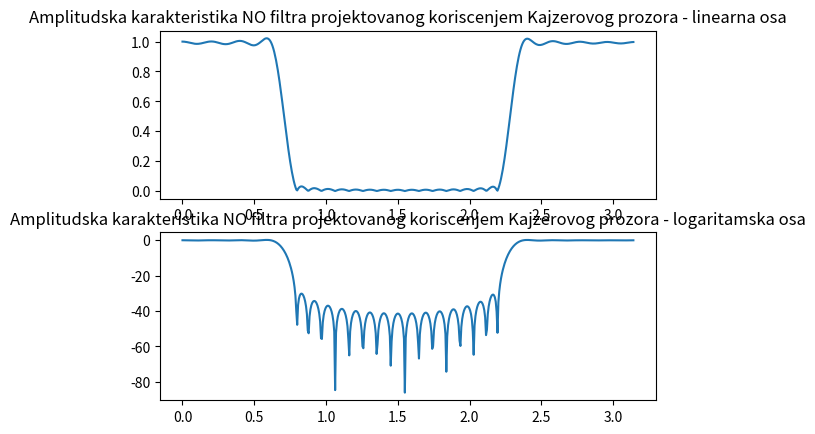

Write Python code to recreate this figure.
import numpy as np
import matplotlib.pyplot as plt
from scipy.fft import fft
from scipy.signal.windows import blackman, hamming, hann, kaiser, triang, boxcar
from scipy.signal import firwin

pi = np.pi

# Specifikacija NO filtra 
wp1 = 0.2 * pi
wp2 = 0.75 * pi 
ws1 = 0.25 * pi 
ws2 = 0.7 * pi
Ap = 1
As = 30
 
# korak 1: odredjivanje dw, wc, delta_s i delta_p 
dw = min(ws1 - wp1, wp2 - ws2)
wc1 = wp1 + dw / 2 
wc2 = wp2 - dw / 2 
delta_s = 10 ** (-0.05 * As) 
delta_p = (10 ** (0.05 * Ap) - 1) / (10 ** (0.05 * Ap) + 1) 

# korak 2: odredjivanje delta 
delta = min(delta_s, delta_p) 
if delta is not delta_s: 
    delta_s = -20 * np.log10(delta) 
 
# korak 3: odredjivanje beta 
beta = 0
if As >= 21 and As <= 50: 
    beta = 0.5842 * (As - 21) ** 0.4 + 0.07886 * (As - 21)

if As > 50:
    beta = 0.1102 * (As - 8.7) 

# korak 4: odredjivanje M 
D = 0.9222 
if As > 21: 
    D = (As - 7.95) / 14.36 

M = np.ceil(2 * pi * D / dw + 1) 
# ukoliko je M paran dodaj jedan da bi smo dobili neparan broj 
# ovo je neophodno da bi projektovani filtar imao celobrojno kasnjenje 
if M % 2 == 0: 
    M = M + 1
    
# korak 5: projektovanje FIR filtra 
N = int(M) # potrebni red filtra 
Wn = [wc1 / pi, wc2 / pi] # specifikacija nepropusnog opsega 
b = firwin(N, Wn, window = ('kaiser', beta), pass_zero = 'bandstop') 
# racunanje spektra u 1024 tacke koriscenjem FFT 
N_fft = 1024 
B = fft(b, N_fft) 
# odredjivanje amplitudske karakteristike 
Ba = np.abs(B[: N_fft // 2]) 
# crtanje amplitudskih karakteristika na jednom grafiku 
n = np.array(range(N_fft // 2)) 
w = n * pi / (np.amax(n)) 
plt.subplot(2, 1, 1)
plt.plot(w, Ba)
plt.title('Amplitudska karakteristika NO filtra projektovanog koriscenjem Kajzerovog prozora - linearna osa') 
plt.subplot(2, 1, 2)
plt.plot(w, 20 * np.log10(Ba))
plt.title('Amplitudska karakteristika NO filtra projektovanog koriscenjem Kajzerovog prozora - logaritamska osa')